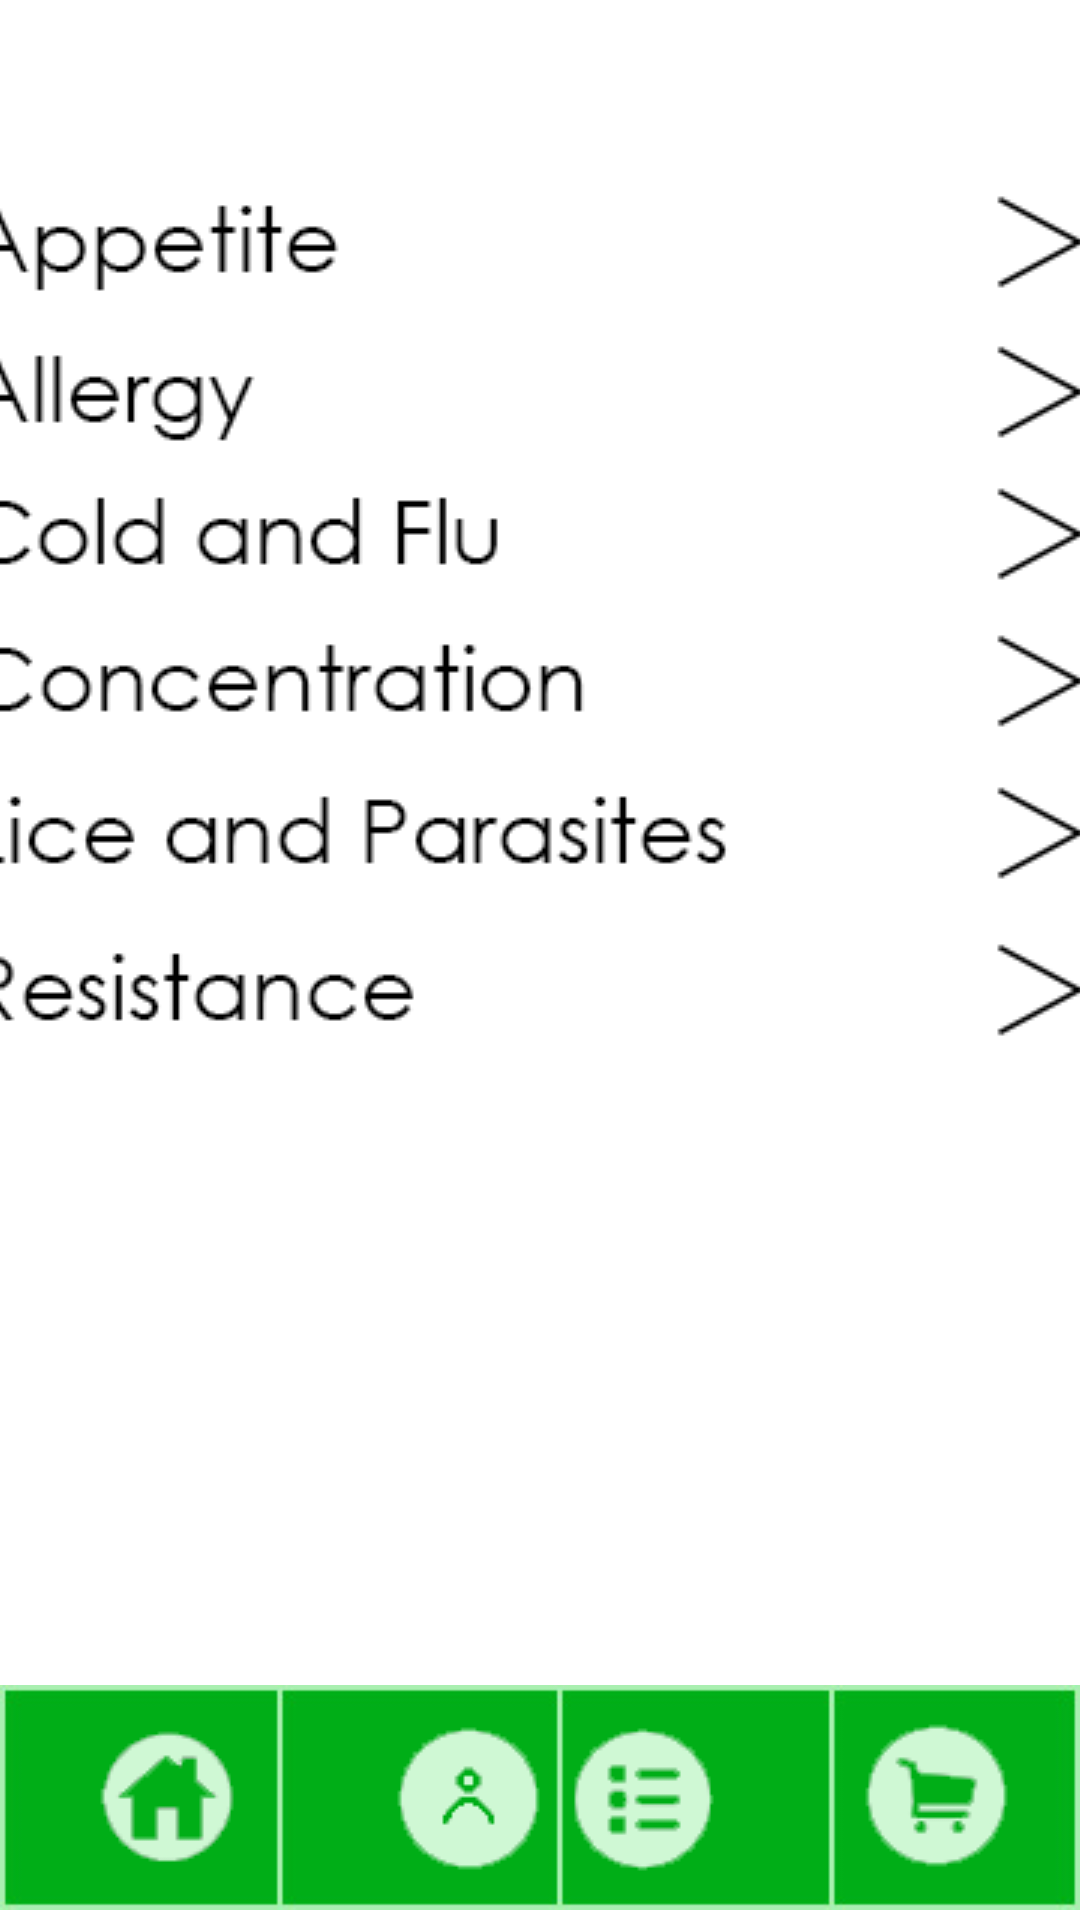

Write the Android layout XML for this screen, with the resource values it uses.
<!-- AndroidManifest.xml: application theme Theme.Teamandroindapplication -->
<!-- res/layout/activity_kids.xml -->
<RelativeLayout xmlns:android="http://schemas.android.com/apk/res/android"
    xmlns:app="http://schemas.android.com/apk/res-auto"
    xmlns:tools="http://schemas.android.com/tools"
    android:layout_width="wrap_content"
    android:layout_height="wrap_content"
    android:orientation="vertical">


    <LinearLayout
        android:id="@+id/footer"
        android:layout_width="wrap_content"
        android:layout_height="wrap_content"
        android:layout_alignParentBottom="true"
        android:orientation="vertical">

        <androidx.constraintlayout.widget.ConstraintLayout
            android:layout_width="match_parent"
            android:layout_height="match_parent">

            <ImageView
                android:id="@+id/imageView"
                android:layout_width="wrap_content"
                android:layout_height="83dp"
                android:layout_marginBottom="-1dp"
                app:layout_constraintBottom_toBottomOf="parent"
                app:layout_constraintEnd_toEndOf="parent"
                app:layout_constraintHorizontal_bias="0.0"
                app:layout_constraintStart_toStartOf="parent"
                app:layout_constraintTop_toTopOf="parent"
                app:layout_constraintVertical_bias="0.0"
                app:srcCompat="@drawable/home_bar2_thinner" />

            <ImageButton
                android:id="@+id/HomeButton"
                android:layout_width="55dp"
                android:layout_height="55dp"
                android:layout_marginStart="28dp"
                app:layout_constraintBottom_toBottomOf="parent"
                app:layout_constraintStart_toStartOf="@+id/imageView"
                app:layout_constraintTop_toTopOf="parent"
                app:layout_constraintVertical_bias="0.518"
                app:srcCompat="@drawable/home_page" />

            <ImageButton
                android:id="@+id/ProfileButton"
                android:layout_width="55dp"
                android:layout_height="55dp"
                android:layout_marginStart="45dp"
                app:layout_constraintBottom_toBottomOf="parent"
                app:layout_constraintStart_toEndOf="@+id/HomeButton"
                app:layout_constraintTop_toTopOf="parent"
                app:srcCompat="@drawable/profile_btn_b" />

            <ImageButton
                android:id="@+id/ListButton"
                android:layout_width="55dp"
                android:layout_height="55dp"
                android:layout_marginEnd="44dp"
                app:layout_constraintBottom_toBottomOf="parent"
                app:layout_constraintEnd_toStartOf="@+id/BasketButton"
                app:layout_constraintTop_toTopOf="parent"
                app:layout_constraintVertical_bias="0.518"
                app:srcCompat="@drawable/latest_list" />

            <ImageButton
                android:id="@+id/BasketButton"
                android:layout_width="55dp"
                android:layout_height="55dp"
                android:layout_marginEnd="20dp"
                app:layout_constraintBottom_toBottomOf="parent"
                app:layout_constraintEnd_toEndOf="@+id/imageView"
                app:layout_constraintTop_toTopOf="parent"
                app:srcCompat="@drawable/shopping_cart" />

        </androidx.constraintlayout.widget.ConstraintLayout>

    </LinearLayout>

    <ImageButton
        android:id="@+id/Cold_flu"
        android:layout_width="392dp"
        android:layout_height="47dp"
        android:layout_below="@id/Eyes"
        android:layout_alignParentTop="true"
        android:layout_marginTop="155dp"
        app:srcCompat="@drawable/cold_flu_btn_slim" />


    <ImageButton
        android:id="@+id/Appetite"
        android:layout_width="390dp"
        android:layout_height="52dp"
        android:layout_below="@id/Allergy"
        android:layout_alignParentTop="true"
        android:layout_marginTop="55dp"
        app:srcCompat="@drawable/appetite_btn_slim" />

    <ImageButton
        android:id="@+id/Allergy"
        android:layout_width="390dp"
        android:layout_height="46dp"
        android:layout_below="@id/Cold_flu"
        android:layout_alignParentTop="true"
        android:layout_marginTop="108dp"
        app:srcCompat="@drawable/allergy_btn_slim" />

    <ImageButton
        android:id="@+id/Eyes"
        android:layout_width="392dp"
        android:layout_height="51dp"
        android:layout_alignParentTop="true"
        android:layout_marginTop="202dp"
        app:srcCompat="@drawable/concentration_btn_slim" />

    <ImageButton
        android:id="@+id/Lice"
        android:layout_width="392dp"
        android:layout_height="50dp"
        android:layout_below="@id/resistance"
        android:layout_alignParentTop="true"
        android:layout_marginTop="253dp"
        app:srcCompat="@drawable/parasites_btn_slim" />

    <ImageButton
        android:id="@+id/resistance"
        android:layout_width="393dp"
        android:layout_height="49dp"
        android:layout_alignParentTop="true"
        android:layout_marginTop="306dp"
        app:srcCompat="@drawable/resistance_btn_slim" />

    <ImageButton
        android:id="@+id/ButtonBack"
        android:layout_width="35dp"
        android:layout_height="29dp"
        android:layout_alignParentStart="true"
        android:layout_alignParentTop="true"
        android:layout_alignParentEnd="true"
        android:layout_marginStart="16dp"
        android:layout_marginTop="16dp"
        android:layout_marginEnd="352dp"
        app:srcCompat="@drawable/button_back_sml" />

</RelativeLayout>
<!-- resources referenced by this layout -->
<resources>
  <!-- drawable allergy_btn_slim: png bitmap (drawable, 9553 bytes) -->
  <!-- drawable appetite_btn_slim: png bitmap (drawable, 12181 bytes) -->
  <!-- drawable cold_flu_btn_slim: png bitmap (drawable, 9775 bytes) -->
  <!-- drawable concentration_btn_slim: png bitmap (drawable, 12557 bytes) -->
  <!-- drawable home_bar2_thinner: jpg bitmap (drawable, 41142 bytes) -->
  <!-- drawable home_page: png bitmap (drawable, 9074 bytes) -->
  <!-- drawable latest_list: png bitmap (drawable, 3433 bytes) -->
  <!-- drawable parasites_btn_slim: png bitmap (drawable, 12701 bytes) -->
  <!-- drawable profile_btn_b: png bitmap (drawable, 8562 bytes) -->
  <!-- drawable resistance_btn_slim: png bitmap (drawable, 12373 bytes) -->
  <!-- drawable shopping_cart: png bitmap (drawable, 3462 bytes) -->
  <style name="Theme.Teamandroindapplication" parent="Theme.MaterialComponents.DayNight.NoActionBar">
          
          <item name="colorPrimary">#4CAF50</item>
          <item name="colorPrimaryVariant">#5FB363</item>
          <item name="colorOnPrimary">@color/white</item>
          
          <item name="colorSecondary">@color/teal_200</item>
          <item name="colorSecondaryVariant">@color/teal_700</item>
          <item name="colorOnSecondary">@color/black</item>
          
          <item name="android:statusBarColor">?attr/colorPrimaryVariant</item>
          
      </style>
  <!-- not gathered from this repository: default colours our renderer supplied (Android Studio template values) -->
  <color name="teal_200">#FF03DAC5</color>
  <color name="teal_700">#FF018786</color>
  <color name="black">#FF000000</color>
  <color name="white">#FFFFFFFF</color>
</resources>
